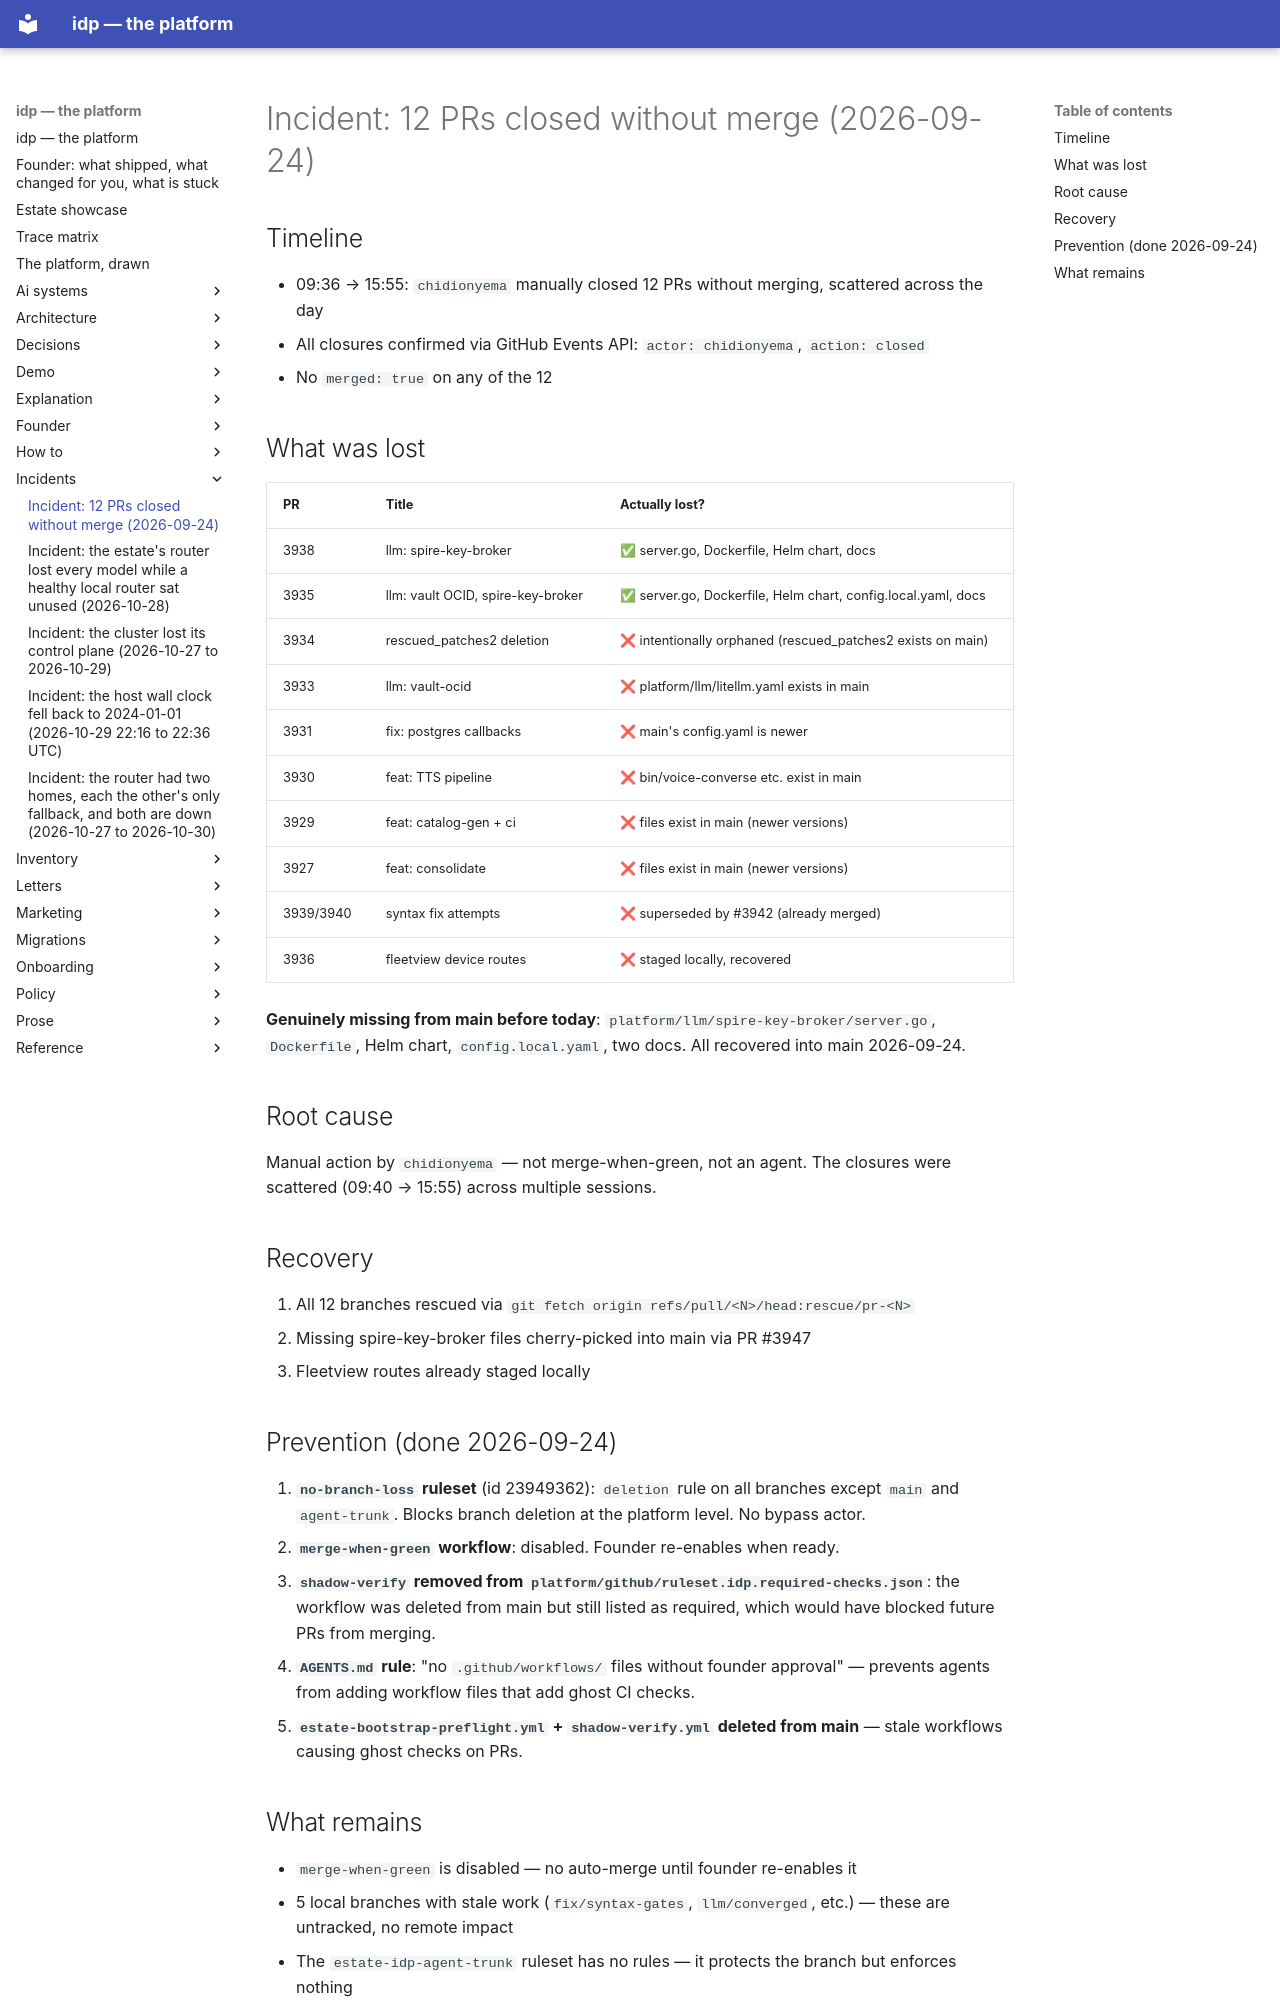

repository: chidionyema/idp · page: incidents/2026-09-24-pr-loss/index.html · generator: mkdocs

# Incident: 12 PRs closed without merge (2026-09-24)

## Timeline
- 09:36 → 15:55: `chidionyema` manually closed 12 PRs without merging, scattered across the day
- All closures confirmed via GitHub Events API: `actor: chidionyema`, `action: closed`
- No `merged: true` on any of the 12

## What was lost
| PR | Title | Actually lost? |
|----|-------|---------------|
| 3938 | llm: spire-key-broker | ✅ server.go, Dockerfile, Helm chart, docs |
| 3935 | llm: vault OCID, spire-key-broker | ✅ server.go, Dockerfile, Helm chart, config.local.yaml, docs |
| 3934 | rescued_patches2 deletion | ❌ intentionally orphaned (rescued_patches2 exists on main) |
| 3933 | llm: vault-ocid | ❌ platform/llm/litellm.yaml exists in main |
| 3931 | fix: postgres callbacks | ❌ main's config.yaml is newer |
| 3930 | feat: TTS pipeline | ❌ bin/voice-converse etc. exist in main |
| 3929 | feat: catalog-gen + ci | ❌ files exist in main (newer versions) |
| 3927 | feat: consolidate | ❌ files exist in main (newer versions) |
| 3939/3940 | syntax fix attempts | ❌ superseded by #3942 (already merged) |
| 3936 | fleetview device routes | ❌ staged locally, recovered |

**Genuinely missing from main before today**: `platform/llm/spire-key-broker/server.go`, `Dockerfile`, Helm chart, `config.local.yaml`, two docs. All recovered into main 2026-09-24.

## Root cause
Manual action by `chidionyema` — not merge-when-green, not an agent. The closures were scattered (09:40 → 15:55) across multiple sessions.

## Recovery
1. All 12 branches rescued via `git fetch origin refs/pull/<N>/head:rescue/pr-<N>`
2. Missing spire-key-broker files cherry-picked into main via PR #3947
3. Fleetview routes already staged locally

## Prevention (done 2026-09-24)
1. **`no-branch-loss` ruleset** (id 23949362): `deletion` rule on all branches except `main` and `agent-trunk`. Blocks branch deletion at the platform level. No bypass actor.
2. **`merge-when-green` workflow**: disabled. Founder re-enables when ready.
3. **`shadow-verify` removed from `platform/github/ruleset.idp.required-checks.json`**: the workflow was deleted from main but still listed as required, which would have blocked future PRs from merging.
4. **`AGENTS.md` rule**: "no `.github/workflows/` files without founder approval" — prevents agents from adding workflow files that add ghost CI checks.
5. **`estate-bootstrap-preflight.yml` + `shadow-verify.yml` deleted from main** — stale workflows causing ghost checks on PRs.
